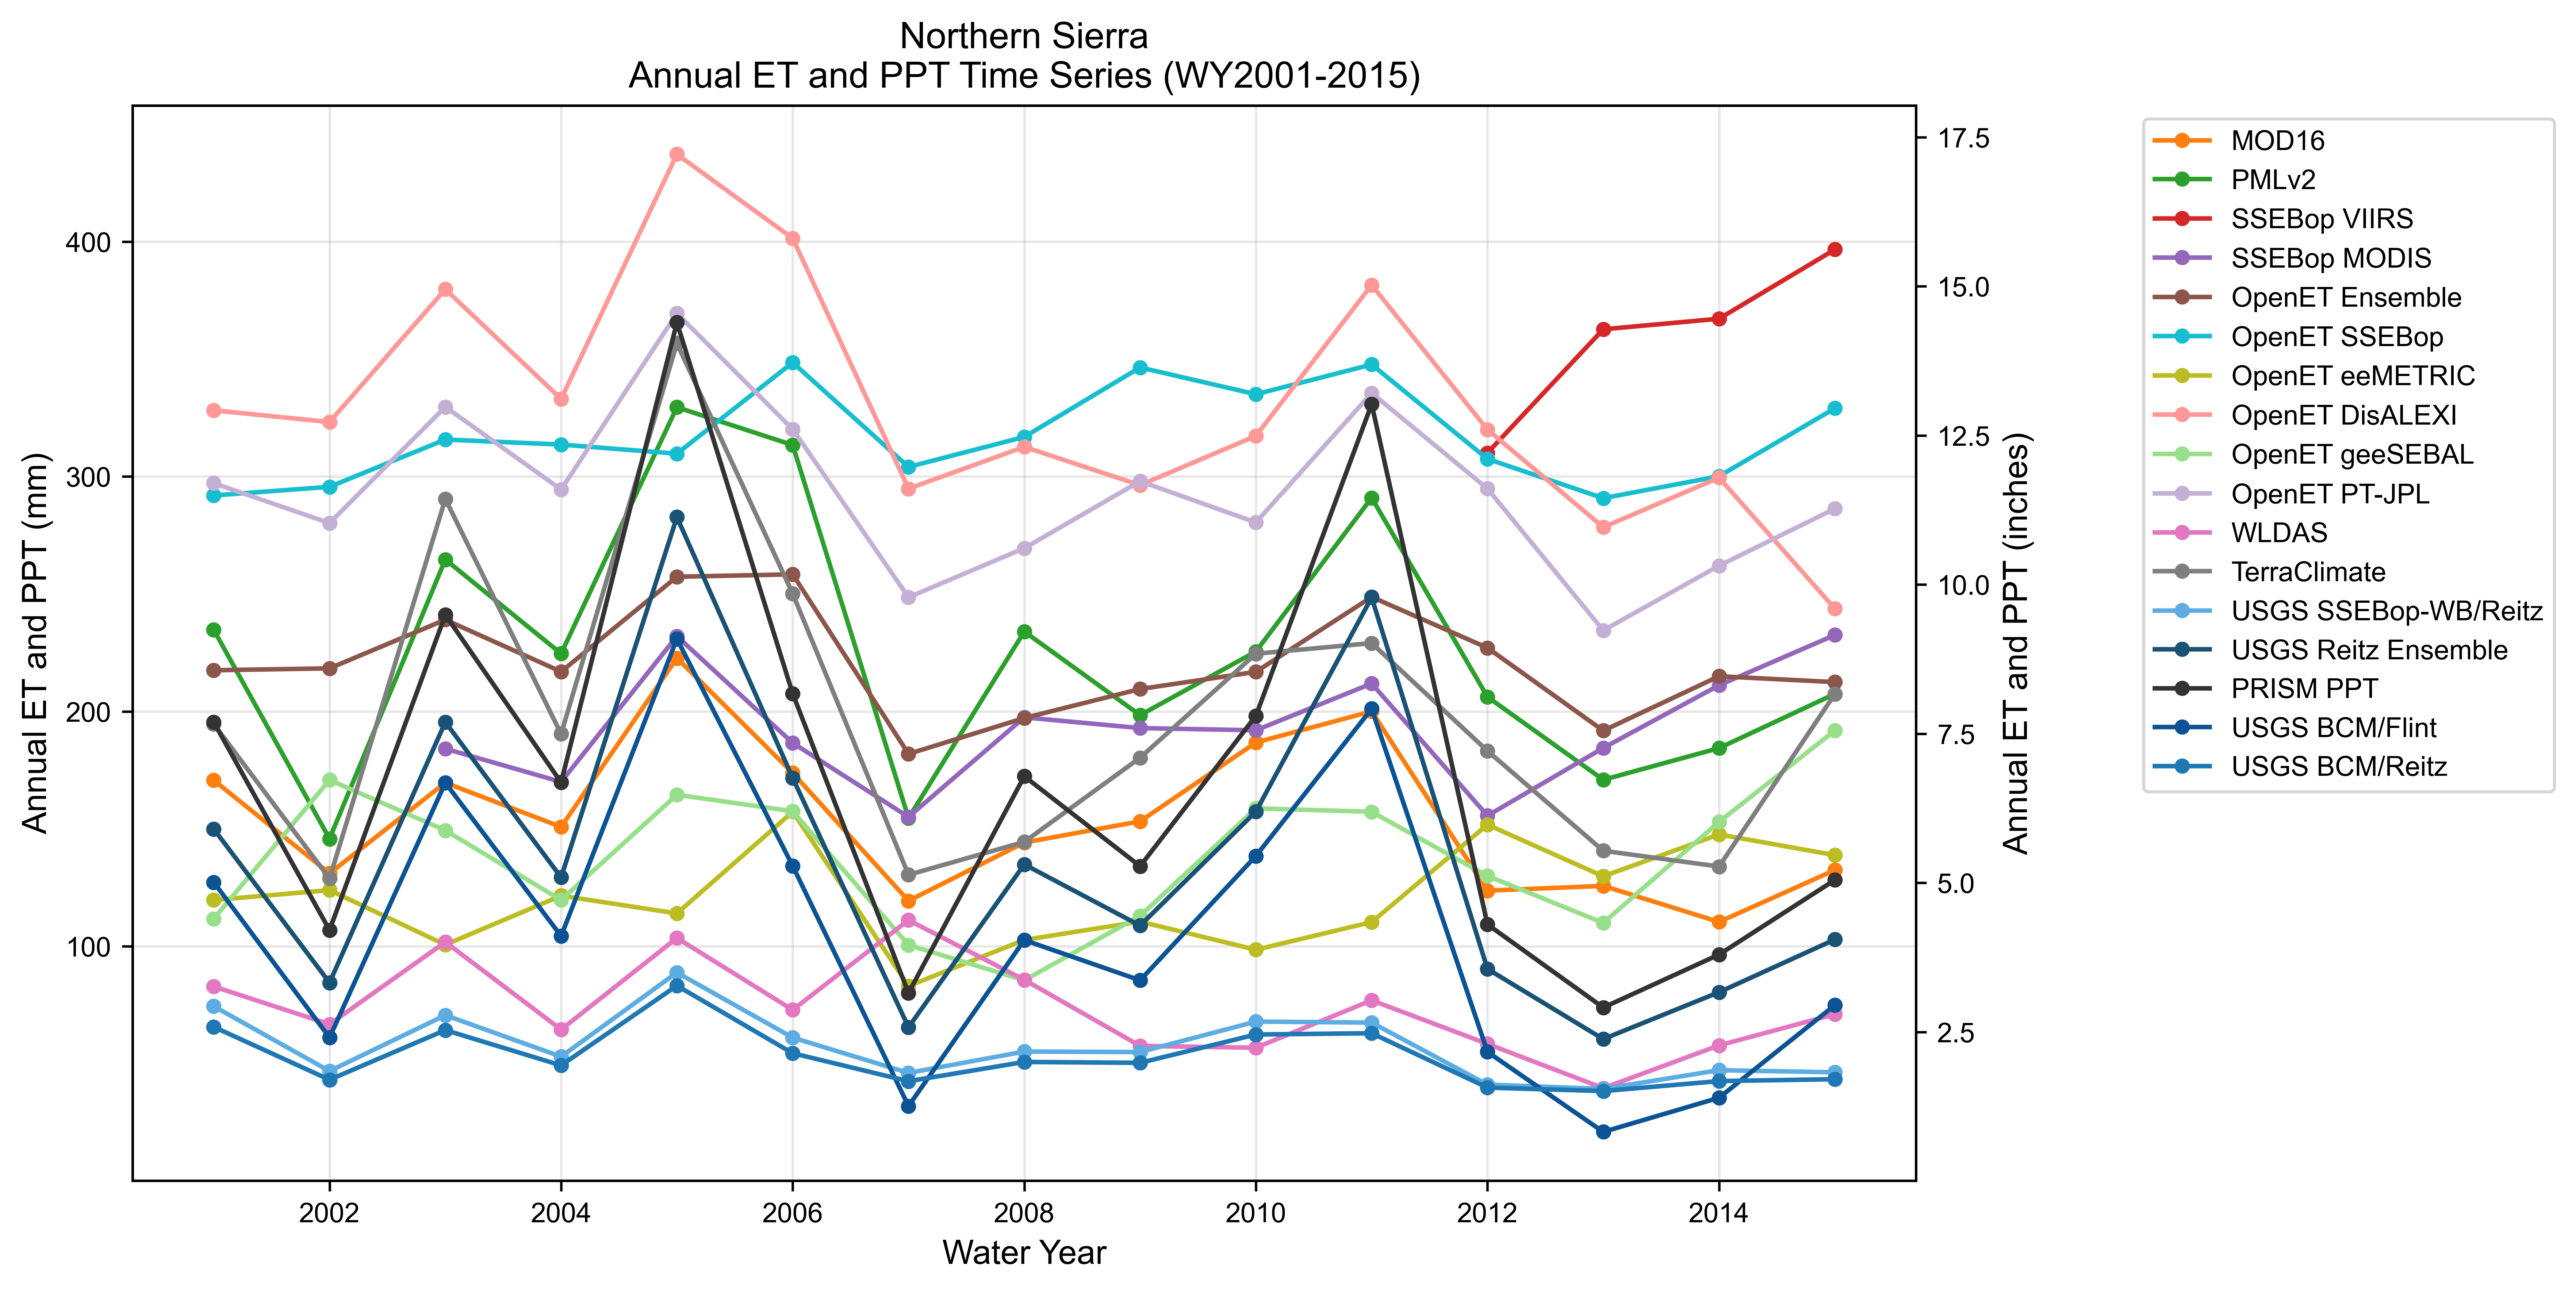

The file beside this chart, header and first rows:
year, MOD16, PMLv2, SSEBop VIIRS, SSEBop MODIS, OpenET Ensemble, OpenET SSEBop, OpenET eeMETRIC, OpenET DisALEXI, OpenET geeSEBAL, OpenET PT-JPL, WLDAS, TerraClimate, USGS SSEBop-WB/Reitz, USGS Reitz Ensemble, PRISM PPT, USGS BCM/Flint, USGS BCM/Reitz
2001, 170.7, 234.7, , , 217.5, 291.9, 119.6, 328.2, 111.7, 297.2, 82.85, 194.6, 74.43, 149.9, 195.4, 127.2, 65.63
2002, 131, 145.7, , , 218.3, 295.6, 123.9, 323.2, 170.8, 280.2, 66.77, 128.8, 46.83, 84.47, 106.9, 61.12, 43.13
2003, 169.6, 264.6, , 184.1, 239, 315.7, 100.6, 379.7, 149.3, 329.6, 101.8, 290.5, 70.62, 195.4, 241.1, 169.6, 64.27
2004, 150.8, 224.6, , 170, 216.9, 313.6, 121.5, 333, 119.7, 294.5, 64.49, 190.4, 52.98, 129.3, 169.7, 104.3, 49.25
2005, 222.7, 329.5, , 232, 257.3, 309.7, 114, 437.2, 164.5, 369.5, 103.5, 356.7, 88.79, 282.7, 365.6, 230.9, 83.2
2006, 173.8, 313.4, , 186.5, 258.3, 348.5, 157.3, 401.4, 157.4, 320.1, 72.87, 250.1, 61.07, 171.6, 207.5, 134.2, 54.42
2007, 119.3, 154.5, , 155, 181.9, 304.1, 83.03, 294.8, 100.5, 248.6, 111.1, 130.4, 46.04, 65.48, 80.07, 31.91, 42.5
2008, 144.1, 234, , 197.4, 197.2, 316.9, 102.7, 312.6, 85.5, 269.5, 85.7, 144.4, 55.13, 134.8, 172.4, 102.6, 50.72
2009, 153.2, 198.4, , 192.9, 209.5, 346.4, 110.5, 296.3, 112.9, 298, 57.55, 180.3, 54.93, 108.8, 134.1, 85.47, 50.34
2010, 186.7, 225.5, , 191.9, 216.8, 335, 98.5, 317.3, 158.7, 280.4, 56.78, 224.5, 67.89, 157.3, 198.1, 138.4, 62.4
2011, 200, 290.9, , 211.9, 248.7, 347.7, 110.3, 381.6, 157.2, 335.5, 76.97, 229.1, 67.47, 248.5, 330.8, 201.1, 62.95
2012, 123.7, 206.2, 310.1, 155.6, 227, 307.5, 151.8, 320, 129.9, 294.8, 58.42, 183.2, 41.05, 90.32, 109.3, 55, 39.79
2013, 125.7, 170.9, 362.7, 184.4, 191.8, 290.8, 129.8, 278.4, 109.9, 234.5, 39.56, 140.6, 39.24, 60.45, 73.88, 20.93, 38.32
2014, 110.3, 184.4, 367.2, 211.1, 214.9, 300.1, 147.6, 299.5, 152.9, 262, 57.76, 133.9, 47.21, 80.41, 96.44, 35.47, 42.57
2015, 132.4, 207.4, 396.7, 232.5, 212.5, 329, 138.8, 243.8, 191.8, 286.3, 71.04, 207.4, 46.31, 102.9, 128.2, 74.89, 43.36
